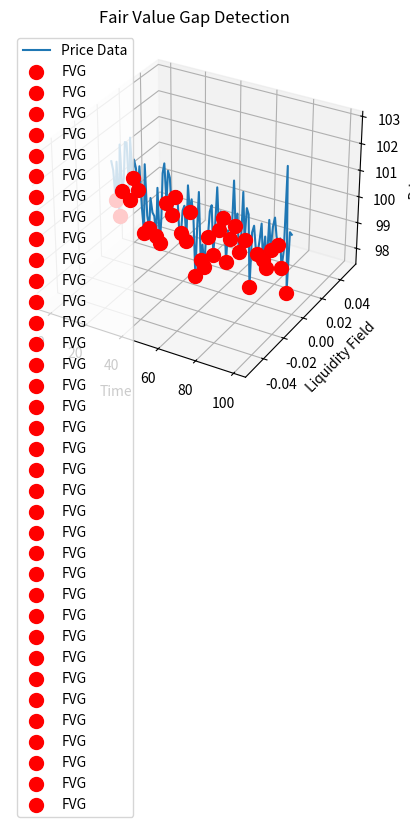

The matplotlib source for this figure:
import numpy as np
import matplotlib.pyplot as plt
from mpl_toolkits.mplot3d import Axes3D

class FairValueGapDetector:
    def __init__(self, price_data):
        self.price_data = price_data
        self.fvg_list = []

    def detect_fvg(self):
        for i in range(1, len(self.price_data) - 1):
            if self.price_data[i] < self.price_data[i - 1] and self.price_data[i] < self.price_data[i + 1]:
                self.fvg_list.append((i, self.price_data[i]))

    def render_fvg(self):
        fig = plt.figure()
        ax = fig.add_subplot(111, projection='3d')
        x = np.arange(len(self.price_data))
        y = np.zeros_like(x)
        z = self.price_data

        ax.plot(x, y, z, label='Price Data')
        for fvg in self.fvg_list:
            ax.scatter(fvg[0], 0, fvg[1], color='r', s=100, label='FVG')

        ax.set_xlabel('Time')
        ax.set_ylabel('Liquidity Field')
        ax.set_zlabel('Price')
        ax.set_title('Fair Value Gap Detection')
        plt.legend()
        plt.show()

# Example usage
price_data = np.random.normal(100, 1, 100).tolist()  # Simulated price data
fvg_detector = FairValueGapDetector(price_data)
fvg_detector.detect_fvg()
fvg_detector.render_fvg()
